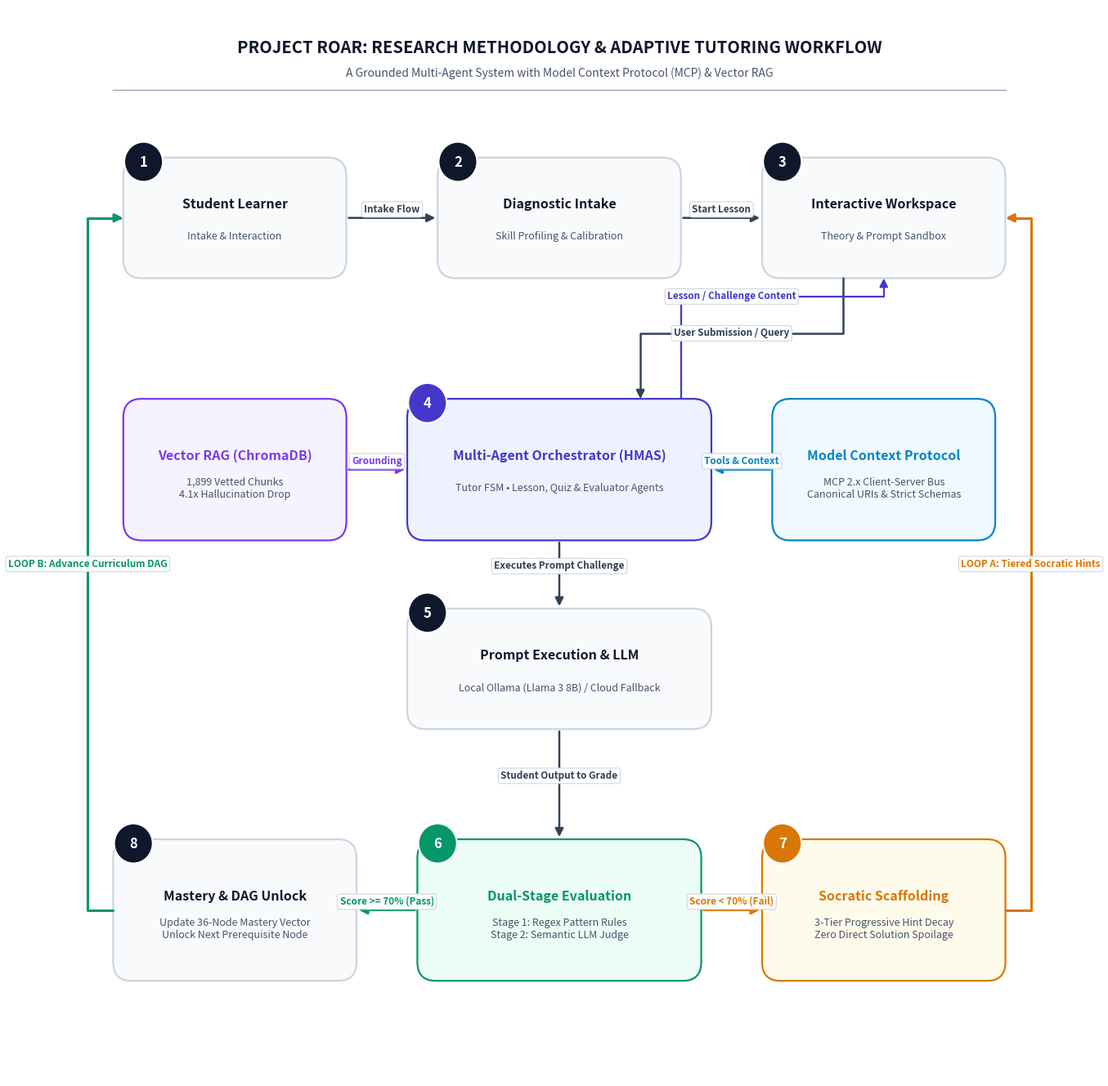

This chart was generated by the following Python code: (Note: this script raises an exception after producing the figure.)
#!/usr/bin/env python3
"""
Generate Simplified, Publication-Grade Research Methodology Diagram for Project ROAR
Symmetrical 8-node loop matching the simplicity and clarity of the user's reference:
  - Top Row: Learner (1) -> Diagnostic Intake (2) -> Interactive Workspace (3)
  - Core Hub: Multi-Agent Orchestrator (4), flanked by Vector RAG (left) & MCP 2.x Bus (right)
  - Execution: Prompt Execution & LLM (5)
  - Assessment: Dual-Stage Evaluation (6)
  - Symmetrical Dual Loops:
      * Right Branch (Fail < 70%): Socratic Scaffolding (7) -> loops up to Workspace (3)
      * Left Branch (Pass >= 70%): Mastery & DAG Unlock (8) -> loops up to Learner / Next Lesson (1)
"""

import os
import matplotlib
matplotlib.use('Agg')
import matplotlib.pyplot as plt
import matplotlib.patches as patches
from matplotlib.path import Path

# Canvas setup - 300 DPI publication quality, balanced aspect ratio
fig, ax = plt.subplots(figsize=(16, 17), dpi=300)
ax.set_xlim(0, 100)
ax.set_ylim(0, 102)
ax.axis('off')

# Color Palette: Clean, elegant academic theme (neutral slate with purposeful accents)
BG_COLOR       = "#ffffff"
DARK_NAVY      = "#0f172a"
SLATE_DARK     = "#1e293b"
SLATE_MED      = "#475569"
SLATE_LIGHT    = "#94a3b8"
CARD_BG        = "#f8fafc"
CARD_BORDER    = "#cbd5e1"

# Semantic Accents
ACCENT_BLUE    = "#0284c7"   # MCP / Tools
ACCENT_PURPLE  = "#7c3aed"   # RAG / Knowledge
ACCENT_INDIGO  = "#4338ca"   # Multi-Agent
ACCENT_AMBER   = "#d97706"   # Socratic Hints
ACCENT_GREEN   = "#059669"   # Evaluation & Pass
ARROW_COLOR    = "#334155"
FONT_FAMILY    = "sans-serif"

fig.patch.set_facecolor(BG_COLOR)
ax.set_facecolor(BG_COLOR)

# ----------------------------------------------------------------------
# HELPER FUNCTIONS
# ----------------------------------------------------------------------
def draw_badge(ax, x, y, num_str, bg_color=DARK_NAVY, text_color="white", radius=1.9):
    """Draw circular numbered step badge matching the reference"""
    circle = patches.Circle((x, y), radius, facecolor=bg_color, edgecolor="white", linewidth=1.5, zorder=30)
    ax.add_patch(circle)
    ax.text(x, y - 0.1, num_str, color=text_color, fontsize=12.0, fontweight='bold',
            ha='center', va='center', zorder=31, fontfamily=FONT_FAMILY)

def draw_node_card(ax, x, y, w, h, title, subtitle="", badge_num=None,
                   bg_color=CARD_BG, border_color=CARD_BORDER, title_color=DARK_NAVY,
                   badge_bg=DARK_NAVY, zorder=3):
    """Draw a clean, spacious node card matching the reference style"""
    card = patches.FancyBboxPatch((x - w/2, y - h/2), w, h,
                                  boxstyle="round,pad=0,rounding_size=1.8",
                                  facecolor=bg_color, edgecolor=border_color, linewidth=1.6, zorder=zorder)
    ax.add_patch(card)
    
    # Title & Subtitle with clean vertical alignment
    if subtitle:
        ax.text(x, y + 1.3, title, fontsize=11.5, fontweight='bold', color=title_color,
                ha='center', va='center', zorder=zorder+1, fontfamily=FONT_FAMILY)
        ax.text(x, y - 1.8, subtitle, fontsize=9.0, color=SLATE_MED,
                ha='center', va='center', zorder=zorder+1, fontfamily=FONT_FAMILY)
    else:
        ax.text(x, y, title, fontsize=11.5, fontweight='bold', color=title_color,
                ha='center', va='center', zorder=zorder+1, fontfamily=FONT_FAMILY)
        
    if badge_num is not None:
        draw_badge(ax, x - w/2 + 2.0, y + h/2 - 0.4, str(badge_num), bg_color=badge_bg)
    return card

def draw_arrow(ax, p1, p2, color=ARROW_COLOR, lw=1.8, label="", rad=0.0):
    """Draw smooth arrow between nodes"""
    if rad == 0.0:
        arr = patches.FancyArrowPatch(p1, p2, arrowstyle="-|>", mutation_scale=15, color=color, lw=lw, zorder=10)
    else:
        arr = patches.FancyArrowPatch(p1, p2, connectionstyle=f"arc3,rad={rad}", arrowstyle="-|>",
                                      mutation_scale=15, color=color, lw=lw, zorder=10)
    ax.add_patch(arr)
    if label:
        mid_x = (p1[0] + p2[0]) / 2
        mid_y = (p1[1] + p2[1]) / 2 + rad * 4 + 0.8
        ax.text(mid_x, mid_y, label, fontsize=8.5, fontweight='bold', color=color,
                ha='center', va='center', zorder=15,
                bbox=dict(boxstyle='round,pad=0.25', facecolor='white', edgecolor=CARD_BORDER, lw=0.8, alpha=0.95))

def draw_corner_arrow(ax, points, color=ARROW_COLOR, lw=1.8, label="", label_pt=None):
    """Draw right-angled arrow corridor"""
    path = Path(points)
    arr = patches.FancyArrowPatch(path=path, arrowstyle="-|>", mutation_scale=15, color=color, lw=lw, zorder=10)
    ax.add_patch(arr)
    if label:
        pt = label_pt if label_pt is not None else points[len(points)//2]
        ax.text(pt[0], pt[1], label, fontsize=8.5, fontweight='bold', color=color,
                ha='center', va='center', zorder=15,
                bbox=dict(boxstyle='round,pad=0.25', facecolor='white', edgecolor=CARD_BORDER, lw=0.8, alpha=0.95))

# ==============================================================================
# HEADER BANNER (Top)
# ==============================================================================
ax.text(50, 98.2, "PROJECT ROAR: RESEARCH METHODOLOGY & ADAPTIVE TUTORING WORKFLOW",
        fontsize=14.5, fontweight='bold', color=DARK_NAVY, ha='center', va='center', fontfamily=FONT_FAMILY)
ax.text(50, 95.8, "A Grounded Multi-Agent System with Model Context Protocol (MCP) & Vector RAG",
        fontsize=10.0, fontstyle='italic', color=SLATE_MED, ha='center', va='center', fontfamily=FONT_FAMILY)
ax.plot([6, 94], [94.2, 94.2], color=SLATE_LIGHT, lw=1.0)

# ==============================================================================
# ROW 1: INTAKE & WORKSPACE (y = 82)
# ==============================================================================

# Node 1: Learner / User
n1_x, n1_y = 18.0, 82.0
n1_w, n1_h = 22.0, 11.5
draw_node_card(ax, n1_x, n1_y, n1_w, n1_h, "Student Learner", "Intake & Interaction", badge_num=1)

# Node 2: Diagnostic Onboarding
n2_x, n2_y = 50.0, 82.0
n2_w, n2_h = 24.0, 11.5
draw_node_card(ax, n2_x, n2_y, n2_w, n2_h, "Diagnostic Intake", "Skill Profiling & Calibration", badge_num=2)

# Node 3: Interactive Workspace
n3_x, n3_y = 82.0, 82.0
n3_w, n3_h = 24.0, 11.5
draw_node_card(ax, n3_x, n3_y, n3_w, n3_h, "Interactive Workspace", "Theory & Prompt Sandbox", badge_num=3)

# Row 1 Horizontal Arrows
draw_arrow(ax, (n1_x + n1_w/2, n1_y), (n2_x - n2_w/2, n2_y), label="Intake Flow")
draw_arrow(ax, (n2_x + n2_w/2, n2_y), (n3_x - n3_w/2, n3_y), label="Start Lesson")

# ==============================================================================
# ROW 2: CORE INTELLIGENCE HUB (HMAS, RAG, MCP) (y = 58)
# ==============================================================================

# Node 4: Multi-Agent Orchestrator (HMAS) - Central Hub
n4_x, n4_y = 50.0, 58.0
n4_w, n4_h = 30.0, 13.5
draw_node_card(ax, n4_x, n4_y, n4_w, n4_h,
               "Multi-Agent Orchestrator (HMAS)",
               "Tutor FSM • Lesson, Quiz & Evaluator Agents",
               badge_num=4, bg_color="#eef2ff", border_color=ACCENT_INDIGO,
               title_color=ACCENT_INDIGO, badge_bg=ACCENT_INDIGO)

# Flanking Block Left: Vector RAG Grounding
rag_x, rag_y = 18.0, 58.0
rag_w, rag_h = 22.0, 13.5
draw_node_card(ax, rag_x, rag_y, rag_w, rag_h,
               "Vector RAG (ChromaDB)",
               "1,899 Vetted Chunks\n4.1x Hallucination Drop",
               bg_color="#f5f3ff", border_color=ACCENT_PURPLE,
               title_color=ACCENT_PURPLE)

# Flanking Block Right: Model Context Protocol (MCP 2.x)
mcp_x, mcp_y = 82.0, 58.0
mcp_w, mcp_h = 22.0, 13.5
draw_node_card(ax, mcp_x, mcp_y, mcp_w, mcp_h,
               "Model Context Protocol",
               "MCP 2.x Client-Server Bus\nCanonical URIs & Strict Schemas",
               bg_color="#f0f9ff", border_color=ACCENT_BLUE,
               title_color=ACCENT_BLUE)

# Connect Flanking Blocks to Multi-Agent Orchestrator
draw_arrow(ax, (rag_x + rag_w/2, rag_y), (n4_x - n4_w/2, n4_y), color=ACCENT_PURPLE, lw=1.8, label="Grounding")
draw_arrow(ax, (mcp_x - mcp_w/2, mcp_y), (n4_x + n4_w/2, n4_y), color=ACCENT_BLUE, lw=1.8, label="Tools & Context")

# Workspace UI (3) connects down to Multi-Agent Orchestrator (4)
draw_corner_arrow(ax, [(n3_x - 4.0, n3_y - n3_h/2), (n3_x - 4.0, 71.0), (n4_x + 8.0, 71.0), (n4_x + 8.0, n4_y + n4_h/2)],
                  color=ARROW_COLOR, lw=1.8, label="User Submission / Query", label_pt=(67.0, 71.0))

# Multi-Agent Orchestrator (4) responds back to Workspace (3)
draw_corner_arrow(ax, [(n4_x + 12.0, n4_y + n4_h/2), (n4_x + 12.0, 74.5), (n3_x, 74.5), (n3_x, n3_y - n3_h/2)],
                  color=ACCENT_INDIGO, lw=1.6, label="Lesson / Challenge Content", label_pt=(67.0, 74.5))

# ==============================================================================
# ROW 3: EXECUTION LAYER (y = 39)
# ==============================================================================

# Node 5: Generative AI & Prompt Execution
n5_x, n5_y = 50.0, 39.0
n5_w, n5_h = 30.0, 11.5
draw_node_card(ax, n5_x, n5_y, n5_w, n5_h,
               "Prompt Execution & LLM",
               "Local Ollama (Llama 3 8B) / Cloud Fallback",
               badge_num=5)

# Multi-Agent Orchestrator (4) -> Prompt Execution (5)
draw_arrow(ax, (n4_x, n4_y - n4_h/2), (n5_x, n5_y + n5_h/2), label="Executes Prompt Challenge")

# ==============================================================================
# ROW 4: EVALUATION & DUAL ADAPTIVE BRANCHES (y = 16)
# ==============================================================================

# Node 6: Dual-Stage Evaluator (Center)
n6_x, n6_y = 50.0, 16.0
n6_w, n6_h = 28.0, 13.5
draw_node_card(ax, n6_x, n6_y, n6_w, n6_h,
               "Dual-Stage Evaluation",
               "Stage 1: Regex Pattern Rules\nStage 2: Semantic LLM Judge",
               badge_num=6, bg_color="#ecfdf5", border_color=ACCENT_GREEN,
               title_color=ACCENT_GREEN, badge_bg=ACCENT_GREEN)

# Node 7: Adaptive Socratic Scaffolding (Right Branch)
n7_x, n7_y = 82.0, 16.0
n7_w, n7_h = 24.0, 13.5
draw_node_card(ax, n7_x, n7_y, n7_w, n7_h,
               "Socratic Scaffolding",
               "3-Tier Progressive Hint Decay\nZero Direct Solution Spoilage",
               badge_num=7, bg_color="#fffbeb", border_color=ACCENT_AMBER,
               title_color=ACCENT_AMBER, badge_bg=ACCENT_AMBER)

# Node 8: Student Mastery & DAG Unlock (Left Branch)
n8_x, n8_y = 18.0, 16.0
n8_w, n8_h = 24.0, 13.5
draw_node_card(ax, n8_x, n8_y, n8_w, n8_h,
               "Mastery & DAG Unlock",
               "Update 36-Node Mastery Vector\nUnlock Next Prerequisite Node",
               badge_num=8, bg_color="#f8fafc", border_color=CARD_BORDER,
               title_color=DARK_NAVY, badge_bg=DARK_NAVY)

# Prompt Execution (5) -> Dual-Stage Evaluation (6) (Straight Down)
draw_arrow(ax, (n5_x, n5_y - n5_h/2), (n6_x, n6_y + n6_h/2), label="Student Output to Grade")

# ==============================================================================
# DUAL ADAPTIVE FEEDBACK LOOPS (PERFECT SYMMETRY)
# ==============================================================================

# RIGHT BRANCH: Fail (<70%) -> Node 7 (Socratic Scaffolding)
draw_arrow(ax, (n6_x + n6_w/2, n6_y), (n7_x - n7_w/2, n7_y),
           color=ACCENT_AMBER, lw=2.0, label="Score < 70% (Fail)")

# LOOP A: Socratic Hints loop straight up into Workspace (3) along the right perimeter
draw_corner_arrow(ax, [(n7_x + n7_w/2, n7_y), (96.5, n7_y), (96.5, n3_y), (n3_x + n3_w/2, n3_y)],
                  color=ACCENT_AMBER, lw=2.2, label="LOOP A: Tiered Socratic Hints", label_pt=(96.5, 49.0))

# LEFT BRANCH: Pass (>=70%) -> Node 8 (Mastery & DAG Unlock)
draw_arrow(ax, (n6_x - n6_w/2, n6_y), (n8_x + n8_w/2, n6_y),
           color=ACCENT_GREEN, lw=2.0, label="Score >= 70% (Pass)")

# LOOP B: Mastery loops straight up into Learner / Next Lesson (1) along the left perimeter
draw_corner_arrow(ax, [(n8_x - n8_w/2, n8_y), (3.5, n8_y), (3.5, n1_y), (n1_x - n1_w/2, n1_y)],
                  color=ACCENT_GREEN, lw=2.2, label="LOOP B: Advance Curriculum DAG", label_pt=(3.5, 49.0))

# Output paths
os.makedirs("/Users/a/thesis-prompt-tutor/assets/screenshots", exist_ok=True)
os.makedirs("/Users/a/thesis-prompt-tutor/evaluation/plots", exist_ok=True)

out1 = "/Users/a/thesis-prompt-tutor/assets/screenshots/simplified_methodology_diagram.png"
out2 = "/Users/a/thesis-prompt-tutor/assets/screenshots/methodology_flow_diagram.png"
out3 = "/Users/a/thesis-prompt-tutor/evaluation/plots/figure_simplified_methodology_diagram.png"

plt.tight_layout()
plt.savefig(out1, dpi=300, bbox_inches='tight', facecolor=BG_COLOR)
plt.savefig(out2, dpi=300, bbox_inches='tight', facecolor=BG_COLOR)
plt.savefig(out3, dpi=300, bbox_inches='tight', facecolor=BG_COLOR)
plt.close()

print(f"Generated successfully:\n  {out1}\n  {out2}\n  {out3}")
